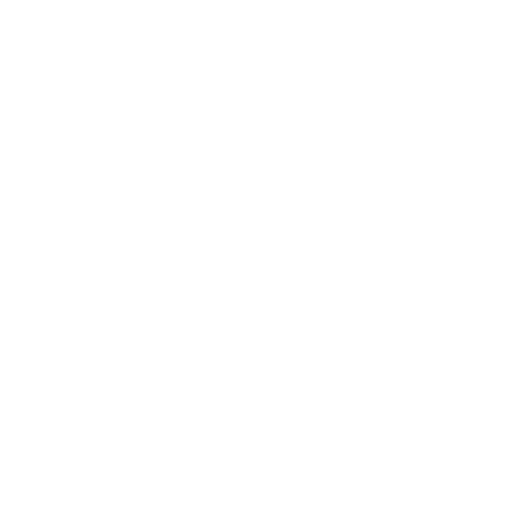
t = 0.00 s
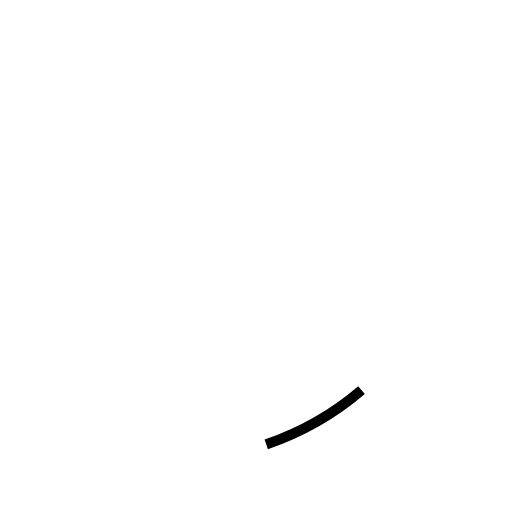
t = 0.32 s
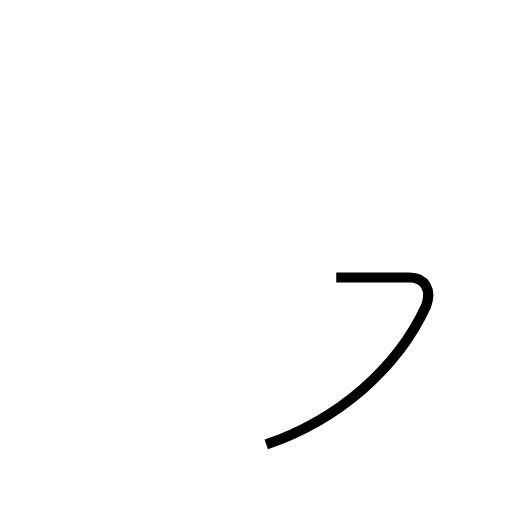
t = 0.97 s
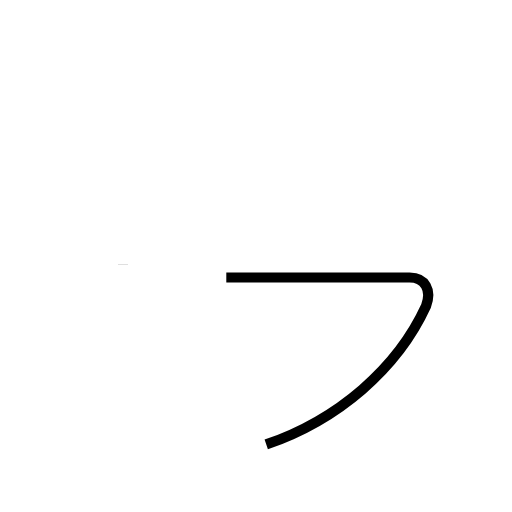
t = 1.29 s
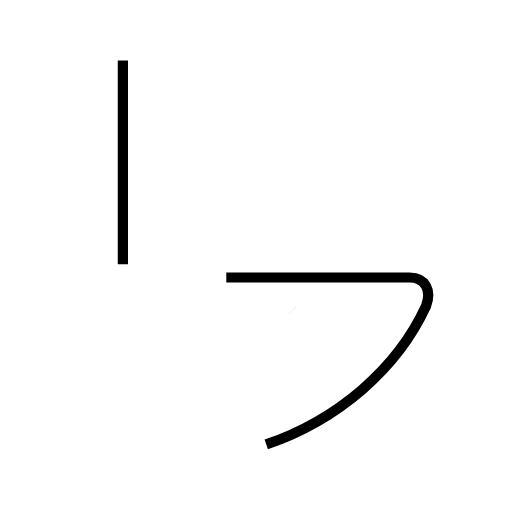
t = 1.89 s
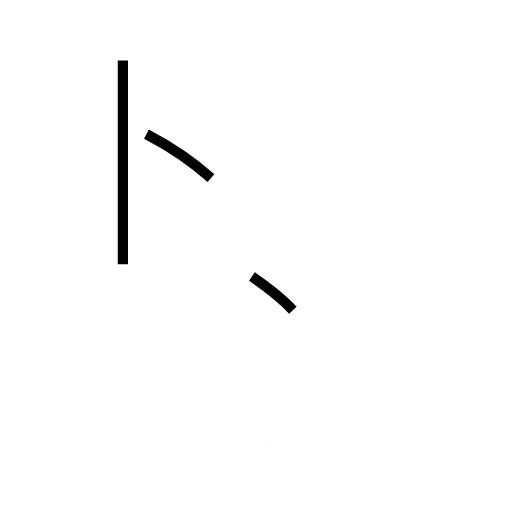
t = 2.27 s

The animated SVG that drew these frames (rendered in a browser with its animation timeline set to each time). Animation: 4 SMIL elements (animate=4); one cycle of 2.27 s.

<?xml version='1.0' encoding='utf-8'?>
<svg viewBox="0.0 -6.0 50.0 50.0" version="1.1" xmlns="http://www.w3.org/2000/svg"><rect x="-1000" y="-1000" width="2000" height="2000" stroke="white" fill="white" /><g style="fill:none;stroke:#000000;stroke-width:1"><path d="M 26.0 -0.6 C 33.0 -3.0 38.8 -8.0 41.6 -14.1 C 42.2 -15.7 41.5 -16.9 40.0 -16.9 L 22.1 -16.9 " transform="translate(0.0 38.0)" stroke-dasharray="43.02097719267699" stroke-dashoffset="43.02097719267699"><animate attributeName="stroke-dashoffset" from="43.02097719267699" to="0" dur="1.2906293157803095s" begin="0s; anim_end.end" fill="freeze" id="anim0" /></path><path d="M 12.0 -18.2 L 12.0 -38.1 " transform="translate(0.0 38.0)" stroke-dasharray="19.900000000000002" stroke-dashoffset="19.900000000000002"><animate attributeName="stroke-dashoffset" from="19.900000000000002" to="0" dur="0.5970000000000001s" begin="anim0.end" fill="freeze" id="anim1" /></path><path d="M 28.6 -13.7 C 27.6 -14.8 25.9 -16.1 24.6 -17.0 " transform="translate(0.0 38.0)" stroke-dasharray="5.19495067525419" stroke-dashoffset="5.19495067525419"><animate attributeName="stroke-dashoffset" from="5.19495067525419" to="0" dur="0.1558485202576257s" begin="anim1.end" fill="freeze" id="anim2" /></path><path d="M 14.3 -30.9 C 16.6 -29.7 18.6 -28.4 20.6 -26.6" transform="translate(0.0 38.0)" stroke-dasharray="7.649051185498346" stroke-dashoffset="7.649051185498346"><animate attributeName="stroke-dashoffset" from="7.649051185498346" to="0" dur="0.22947153556495037s" begin="anim2.end" fill="freeze" id="anim_end" /></path></g></svg>
